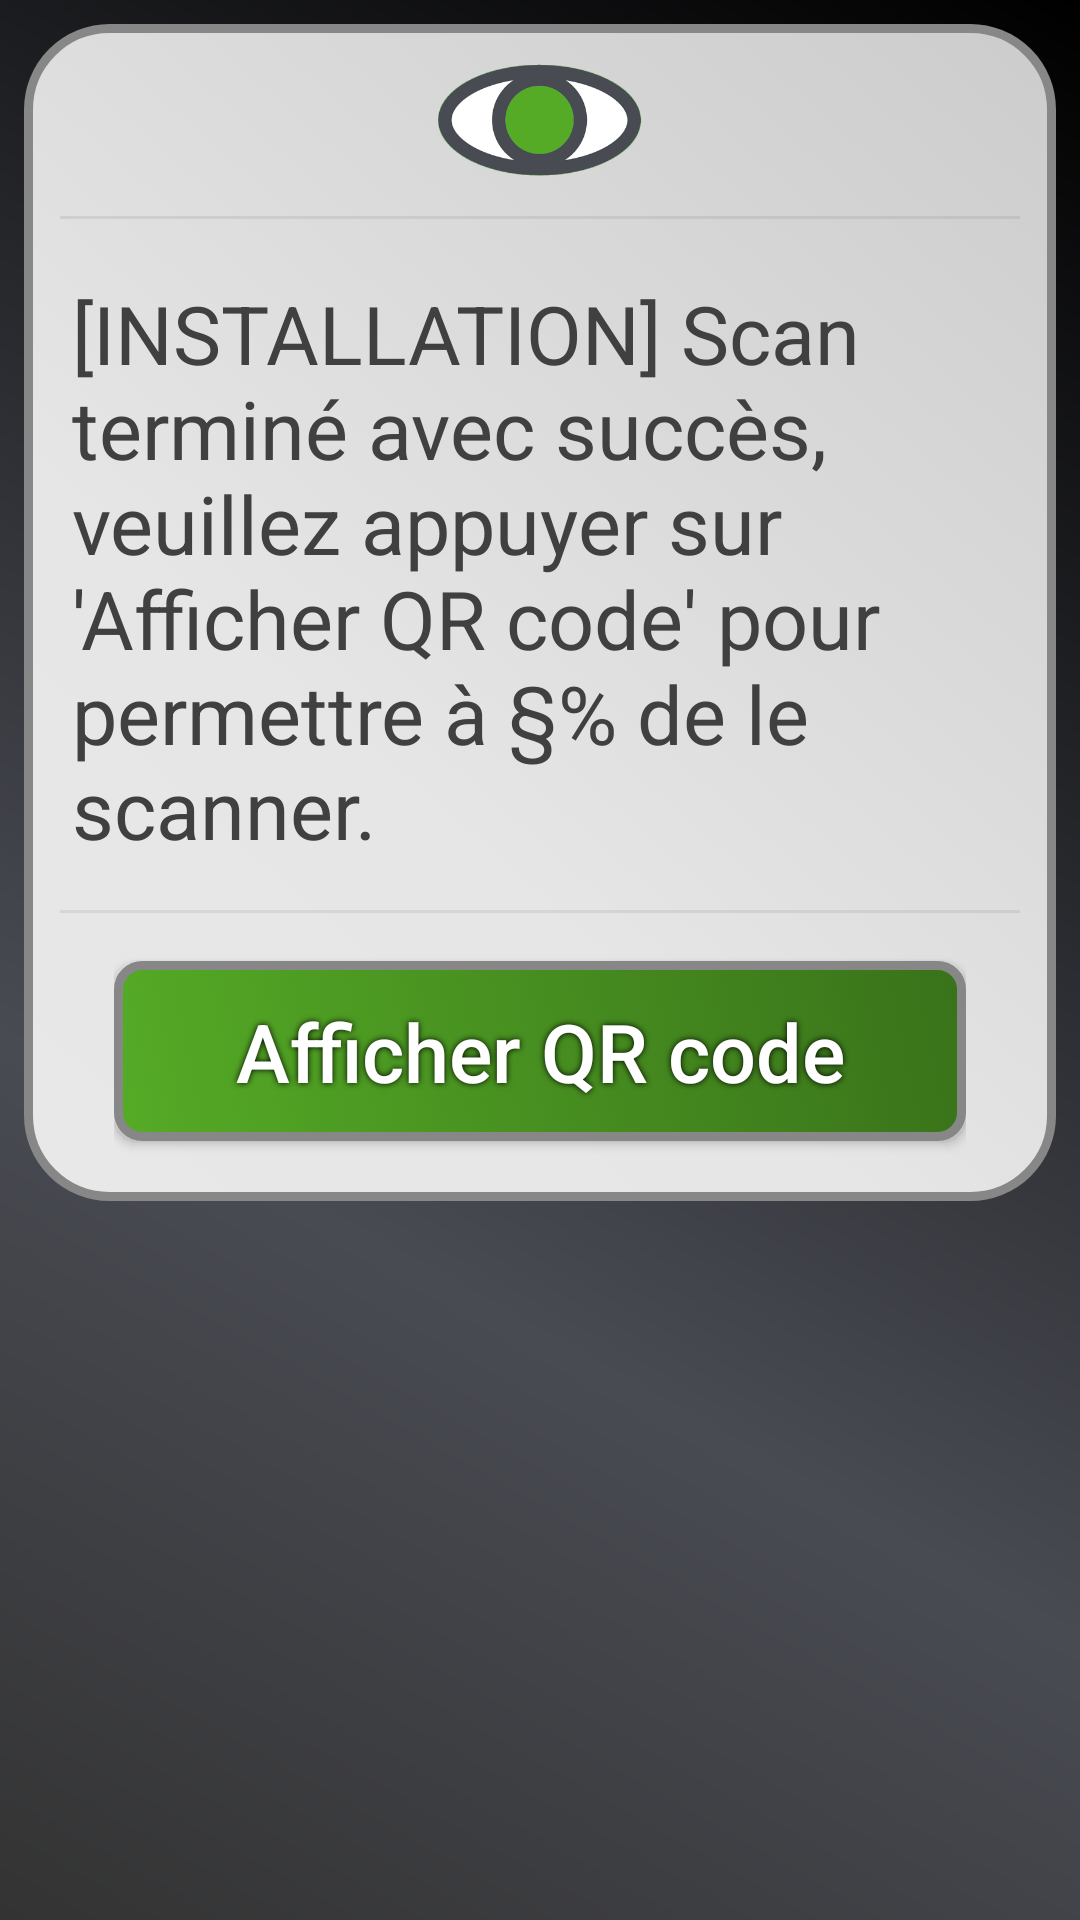

Here is an Android app screen rendered from its layout file. Give the layout XML and the strings, colors and styles it references.
<!-- AndroidManifest.xml: application theme AppTheme -->
<!-- res/layout/activity_success_scan.xml -->
<?xml version="1.0" encoding="utf-8"?>
<androidx.constraintlayout.widget.ConstraintLayout
    xmlns:android="http://schemas.android.com/apk/res/android"
    xmlns:app="http://schemas.android.com/apk/res-auto"
    xmlns:tools="http://schemas.android.com/tools"
    android:layout_width="match_parent"
    android:layout_height="match_parent"
    android:orientation="vertical"
    android:background="@drawable/ombreshape">

    
    <LinearLayout
        android:id="@+id/cadre1"
        android:layout_width="match_parent"
        android:layout_height="wrap_content"
        app:layout_constraintTop_toTopOf="parent"
        android:paddingTop="8dp"
        android:paddingBottom="8dp"
        android:layout_marginTop="8dp"
        android:layout_marginStart="8dp"
        android:layout_marginEnd="8dp"
        android:layout_marginBottom="8dp"
        android:orientation="vertical"
        android:gravity="center"
        android:background="@drawable/metalliqueshape" >

        
        <LinearLayout
            android:id="@+id/cadre1B"
            android:layout_height="wrap_content"
            android:layout_width="fill_parent"
            android:orientation="horizontal"
            android:gravity="center"
            android:baselineAligned="false"
            android:weightSum="1.0"
            android:layout_marginStart="8dp"
            android:layout_marginEnd="8dp" >

            
            <ImageView
                android:id="@+id/logo"
                android:layout_width="80dp"
                android:layout_height="40dp"
                android:layout_marginTop="4dp"
                android:layout_marginBottom="4dp"
                android:src="@drawable/logo2" />

        </LinearLayout>

        
        <LinearLayout
            android:layout_width="match_parent"
            android:layout_height="1dp"
            android:layout_marginTop="8dp"
            android:layout_marginBottom="8dp"
            android:layout_marginStart="12dp"
            android:layout_marginEnd="12dp"
            android:orientation="vertical"
            android:background="#404040"
            android:alpha="0.1" />

        <TextView
            android:id="@+id/textPostScan"
            android:layout_width="match_parent"
            android:layout_height="wrap_content"
            android:text="@string/scan_termin_avec_succ_s_appuyez_sur_afficher_qr_code_pour_continuer"
            android:textSize="27sp"
            app:layout_constraintLeft_toLeftOf="parent"
            app:layout_constraintRight_toRightOf="parent"
            app:layout_constraintTop_toTopOf="parent"
            android:paddingLeft="16dp"
            android:paddingRight="16dp"
            android:paddingTop="8dp"
            android:paddingBottom="8dp"
            android:layout_marginTop="4dp"
            android:orientation="vertical"
            android:textColor="#404040"/>

        <LinearLayout
            android:layout_width="match_parent"
            android:layout_height="1dp"
            android:layout_marginLeft="12dp"
            android:layout_marginRight="12dp"
            android:layout_marginTop="8dp"
            android:layout_marginBottom="8dp"
            android:orientation="vertical"
            android:background="#404040"
            android:alpha="0.1" />

        <FrameLayout
            android:id="@+id/contour1"
            android:layout_width="match_parent"
            android:layout_height="wrap_content"
            android:layout_marginStart="30dp"
            android:layout_marginEnd="30dp"
            android:layout_marginTop="4dp"
            android:layout_marginBottom="4dp"
            android:layout_gravity="center" >

            <Button
                android:id="@+id/btn_qrcode"
                android:layout_width="match_parent"
                android:layout_height="wrap_content"
                android:minHeight="60sp"
                android:orientation="vertical"
                android:text="@string/afficher_qr_code"
                android:textAllCaps="false"
                android:textColor="#FFFFFF"
                android:textSize="27sp"
                android:background="@drawable/boutonsshape"
                android:layout_marginTop="4dp"
                android:layout_marginBottom="8dp"
                android:shadowColor="#000000"
                android:shadowRadius="5" />

        </FrameLayout>

    </LinearLayout>

</androidx.constraintlayout.widget.ConstraintLayout>
<!-- resources referenced by this layout -->
<resources>
  <!-- drawable boutonsshape (drawable) -->
  <?xml version="1.0" encoding="utf-8"?>
  <selector xmlns:android="http://schemas.android.com/apk/res/android">
  <item android:state_pressed="false">
      <shape xmlns:android="http://schemas.android.com/apk/res/android" android:shape="rectangle" >
          <corners
              android:radius="8dp"
              />
          <gradient
              android:angle="45"
              android:centerX="35%"
              android:startColor="#55ab26"
              android:endColor="#39721a"
              android:type="linear"
              />
          <padding
              android:left="16dp"
              android:top="8dp"
              android:right="16dp"
              android:bottom="8dp"
              />
          <stroke
              android:width="3dp"
              android:color="#878787"
              />
      </shape>
  </item>
  <item android:state_pressed="true">
      <shape xmlns:android="http://schemas.android.com/apk/res/android" android:shape="rectangle" >
          <corners
              android:radius="8dp"
              />
          <gradient
              android:angle="45"
              android:centerX="35%"
              android:startColor="#494b53"
              android:endColor="#93959f"
              android:type="linear"
              />
          <padding
              android:left="16dp"
              android:top="8dp"
              android:right="16dp"
              android:bottom="8dp"
              />
          <stroke
              android:width="3dp"
              android:color="#878787"
              />
      </shape>
  </item>
  </selector>
  <!-- drawable logo2: png bitmap (drawable, 24763 bytes) -->
  <!-- drawable metalliqueshape (drawable) -->
  <?xml version="1.0" encoding="utf-8"?>
  <shape xmlns:android="http://schemas.android.com/apk/res/android" android:shape="rectangle" >
      <corners
          android:radius="27dp"
          />
      <gradient
          android:angle="45"
          android:centerX="35%"
          android:centerColor="#e6e6e6"
          android:startColor="#E8E8E8"
          android:endColor="#cccccc"
          android:type="linear"
          />
      <padding
          android:left="0dp"
          android:top="0dp"
          android:right="0dp"
          android:bottom="0dp"
          />
      <size
          android:width="270dp"
          android:height="60dp"
          />
      <stroke
          android:width="3dp"
          android:color="#878787"
          />
  </shape>
  <!-- drawable ombreshape (drawable) -->
  <?xml version="1.0" encoding="utf-8"?>
  <shape xmlns:android="http://schemas.android.com/apk/res/android" android:shape="rectangle" >
      <gradient
          android:angle="45"
          android:centerX="35%"
          android:centerColor="#494b53"
          android:startColor="#333333"
          android:endColor="#000000"
          android:type="linear"
          />
      <padding
          android:left="0dp"
          android:top="0dp"
          android:right="0dp"
          android:bottom="0dp"
          />
  </shape>
  <string name="afficher_qr_code">Afficher QR code</string>
  <string name="scan_termin_avec_succ_s_appuyez_sur_afficher_qr_code_pour_continuer">[INSTALLATION] Scan terminé avec succès, veuillez appuyer sur \'Afficher QR code\' pour permettre à §% de le scanner.</string>
  <style name="AppTheme" parent="Theme.AppCompat.Light.DarkActionBar">
          
          <item name="colorPrimary">@color/colorPrimary</item>
          <item name="colorPrimaryDark">@color/colorPrimaryDark</item>
          <item name="colorAccent">@color/colorAccent</item>
      </style>
  <color name="colorPrimary">#55ab26</color>
  <color name="colorPrimaryDark">#39721a</color>
  <color name="colorAccent">#39721a</color>
</resources>
